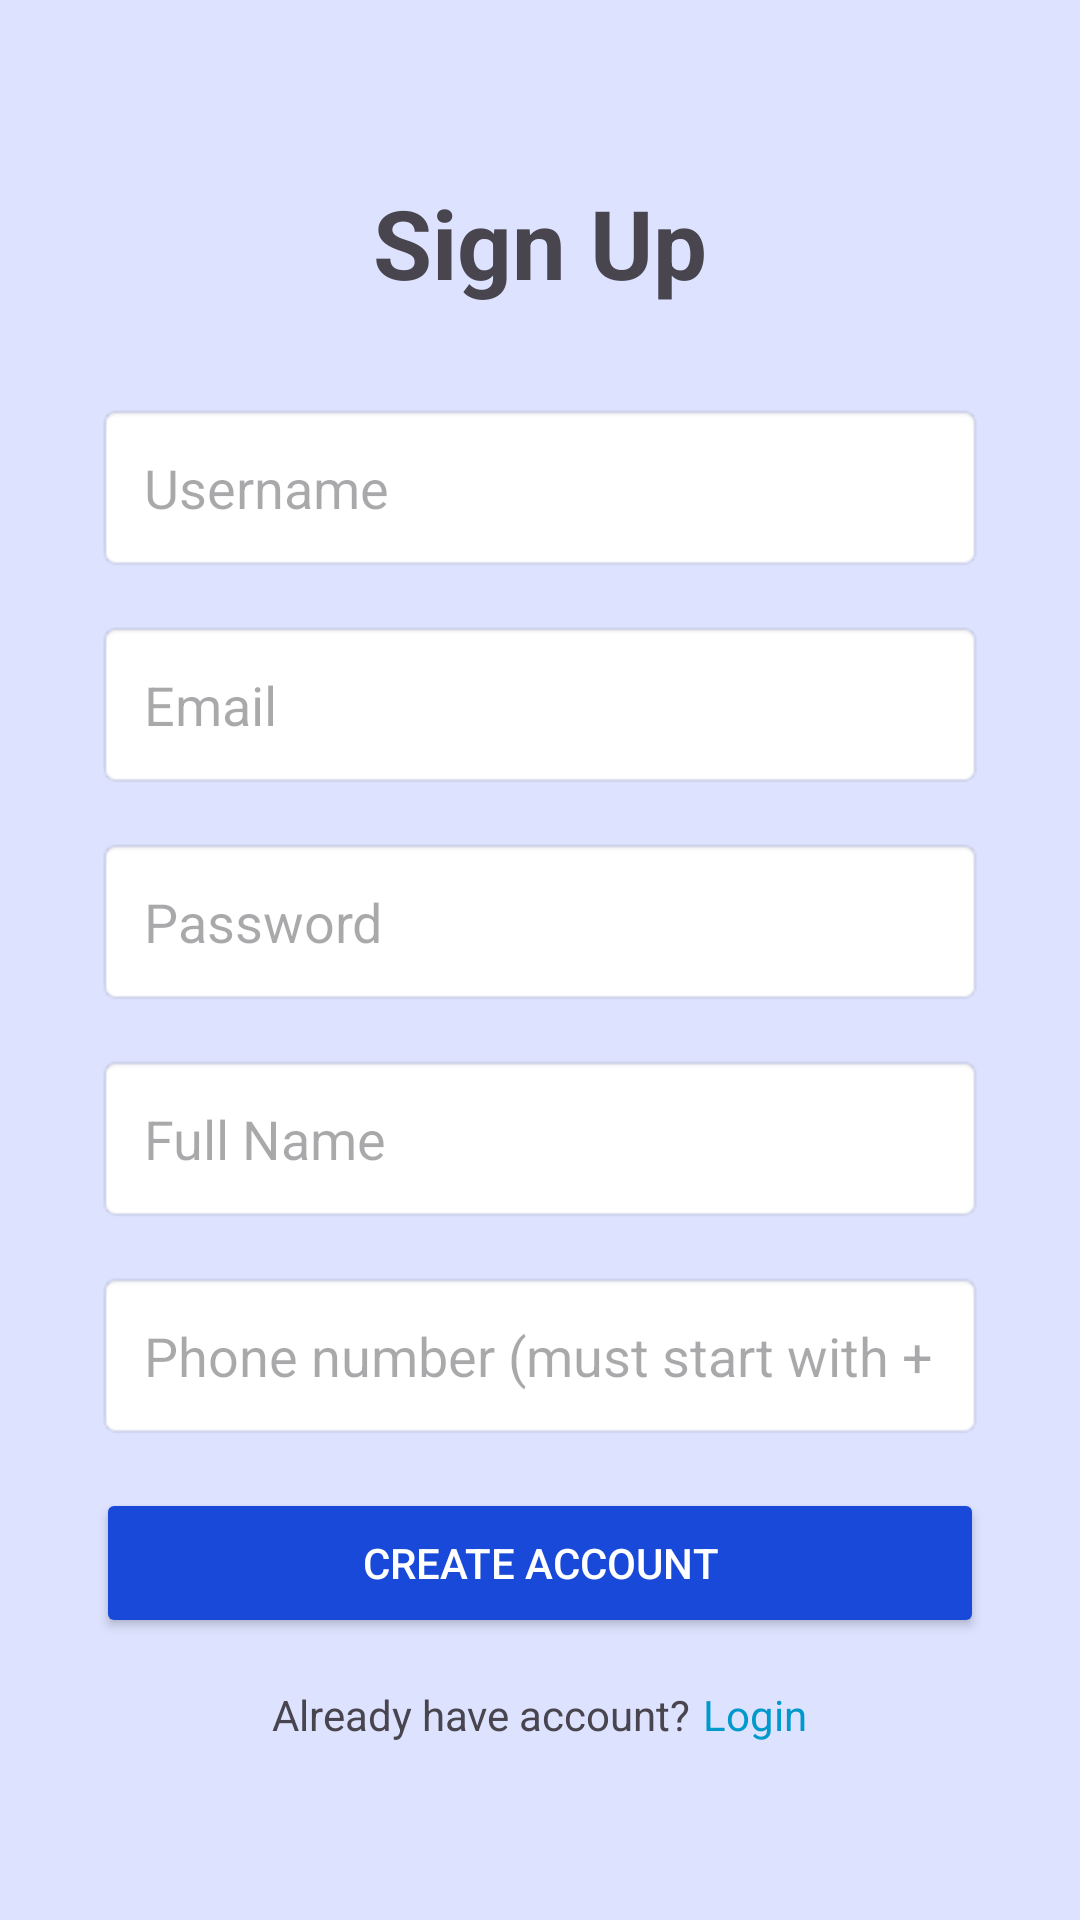

Android layout source for this screen:
<!-- AndroidManifest.xml: application theme Theme.SIBIPEDIAV2 -->
<!-- res/layout/activity_register.xml -->
<androidx.constraintlayout.widget.ConstraintLayout xmlns:android="http://schemas.android.com/apk/res/android"
    xmlns:app="http://schemas.android.com/apk/res-auto"
    xmlns:tools="http://schemas.android.com/tools"
    android:layout_width="match_parent"
    android:layout_height="match_parent"
    android:background="#DDE2FF"
    tools:context=".ui.auth.RegisterActivity">

    <LinearLayout
        android:id="@+id/centerContainer"
        android:layout_width="0dp"
        android:layout_height="wrap_content"
        android:orientation="vertical"
        android:gravity="center"
        app:layout_constraintTop_toTopOf="parent"
        app:layout_constraintBottom_toBottomOf="parent"
        app:layout_constraintStart_toStartOf="parent"
        app:layout_constraintEnd_toEndOf="parent"
        android:layout_margin="32dp">

        <TextView
            android:id="@+id/titleTextView"
            android:layout_width="wrap_content"
            android:layout_height="wrap_content"
            android:text="@string/sign_up"
            android:textSize="32sp"
            android:textStyle="bold"
            android:gravity="center"
            android:layout_marginBottom="32dp" />

        <EditText
            android:id="@+id/usernameEditText"
            android:layout_width="match_parent"
            android:layout_height="wrap_content"
            android:hint="@string/username"
            android:background="@android:drawable/editbox_background"
            android:padding="16dp"
            android:inputType="text"
            android:layout_marginBottom="16dp" />

        <EditText
            android:id="@+id/emailEditText"
            android:layout_width="match_parent"
            android:layout_height="wrap_content"
            android:hint="@string/email"
            android:background="@android:drawable/editbox_background"
            android:padding="16dp"
            android:inputType="textEmailAddress"
            android:layout_marginBottom="16dp" />

        <EditText
            android:id="@+id/passwordEditText"
            android:layout_width="match_parent"
            android:layout_height="wrap_content"
            android:hint="@string/password"
            android:background="@android:drawable/editbox_background"
            android:padding="16dp"
            android:inputType="textPassword"
            android:layout_marginBottom="16dp" />

        <EditText
            android:id="@+id/fullNameEditText"
            android:layout_width="match_parent"
            android:layout_height="wrap_content"
            android:hint="@string/full_name"
            android:background="@android:drawable/editbox_background"
            android:padding="16dp"
            android:inputType="textPersonName"
            android:layout_marginBottom="16dp" />

        <EditText
            android:id="@+id/phoneNumberEditText"
            android:layout_width="match_parent"
            android:layout_height="wrap_content"
            android:hint="@string/hint_phone_number"
            android:background="@android:drawable/editbox_background"
            android:padding="16dp"
            android:inputType="phone"
            android:layout_marginBottom="16dp" />

        <Button
            android:id="@+id/createAccountButton"
            android:layout_width="match_parent"
            android:layout_height="50dp"
            android:text="@string/create_account"
            android:backgroundTint="#1949D8"
            android:textColor="@android:color/white"
            android:layout_marginBottom="16dp" />

        <LinearLayout
            android:id="@+id/loginLayout"
            android:layout_width="wrap_content"
            android:layout_height="wrap_content"
            android:orientation="horizontal"
            android:gravity="center">

            <TextView
                android:layout_width="wrap_content"
                android:layout_height="wrap_content"
                android:text="@string/already_have_account" />

            <TextView
                android:id="@+id/loginTextView"
                android:layout_width="wrap_content"
                android:layout_height="wrap_content"
                android:text="@string/login"
                android:textColor="@android:color/holo_blue_dark"
                android:layout_marginStart="4dp" />
        </LinearLayout>

        <ProgressBar
            android:id="@+id/progressBar"
            android:layout_width="wrap_content"
            android:layout_height="wrap_content"
            android:layout_marginTop="16dp"
            android:visibility="gone"
            app:layout_constraintEnd_toEndOf="parent"
            app:layout_constraintStart_toStartOf="parent"
            app:layout_constraintTop_toBottomOf="@+id/createAccountButton" />

    </LinearLayout>

</androidx.constraintlayout.widget.ConstraintLayout>
<!-- resources referenced by this layout -->
<resources>
  <string name="already_have_account">Already have account?</string>
  <string name="create_account">CREATE ACCOUNT</string>
  <string name="email">Email</string>
  <string name="full_name">Full Name</string>
  <string name="hint_phone_number">Phone number (must start with +62)</string>
  <string name="login">Login</string>
  <string name="password">Password</string>
  <string name="sign_up">Sign Up</string>
  <string name="username">Username</string>
  <style name="Theme.SIBIPEDIAV2" parent="Base.Theme.SIBIPEDIAV2" />
  <style name="Base.Theme.SIBIPEDIAV2" parent="Theme.Material3.DayNight.NoActionBar">
          
          
      </style>
</resources>
